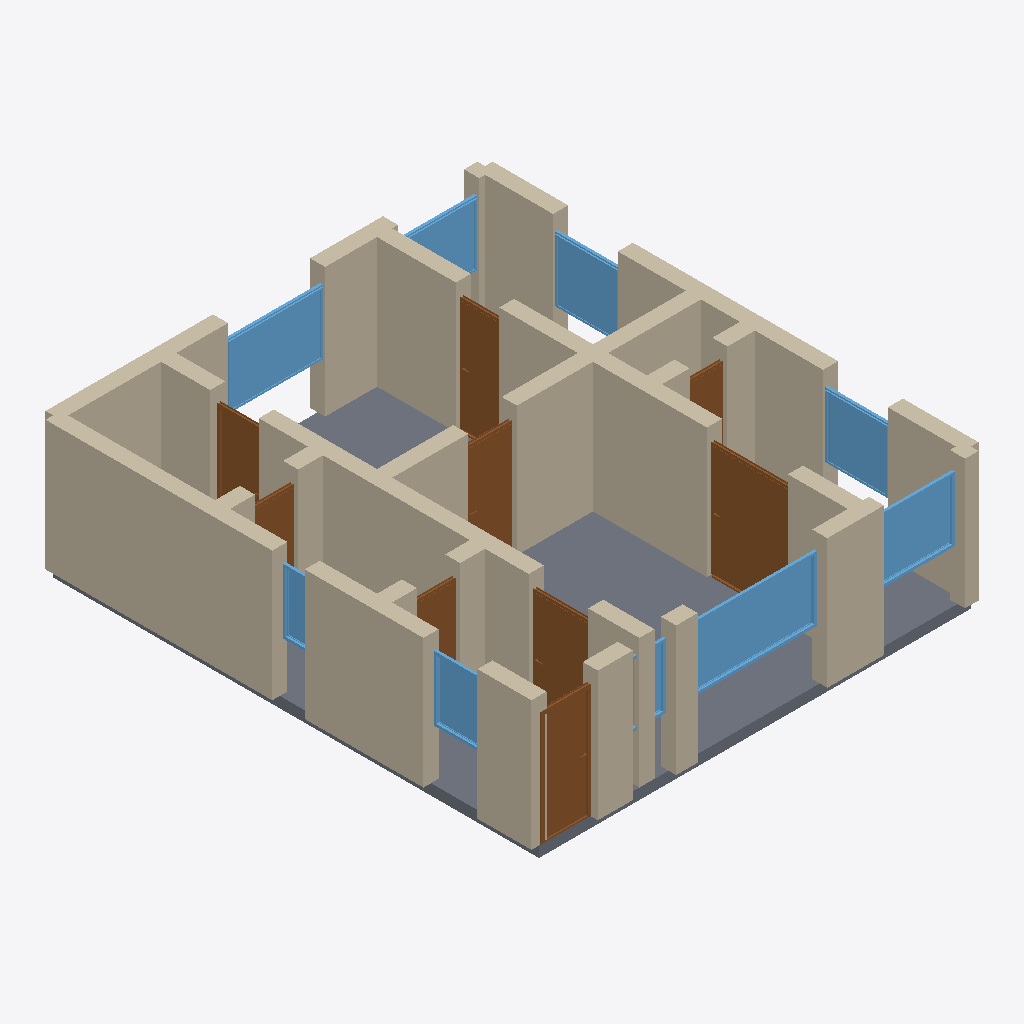
Isometric view of an IFC building model (IFC-SPF (STEP), schema IFC4, length unit metre), seen from the south-west, elements coloured by IFC class: 33 walls (beige), 9 doors (brown), 9 windows (light blue), 1 slab (grey).
Extent 8.3 m × 9.3 m × 2.6 m (x, y, z). Storeys (1): Ground Floor at 0.00 m. Elements (52): 33 IfcWall, 9 IfcDoor, 9 IfcWindow, 1 IfcSlab.

HEADER;
FILE_DESCRIPTION(('ViewDefinition[DesignTransferView]'),'2;1');
FILE_NAME('/dev/null','2026-05-05T14:34:21+05:30',(''),(''),'IfcOpenShell 0.8.5','IfcOpenShell 0.8.5','Nobody');
FILE_SCHEMA(('IFC4'));
ENDSEC;
DATA;
#1=IFCPROJECT('1llX2kV214u8$a9DtVXF47',$,'A Hamburg Eimsbüttel Dachgeschoss (attic) 3-Zimmer apartment',$,$,$,$,(#10),#5);
#12=IFCSITE('2uiiHQ$SD4J9fsueWKmo0H',$,'Site',$,$,$,$,$,$,$,$,$,$,$);
#13=IFCBUILDING('3UHwpm64zCQOAXc3iOY0Vw',$,'Building',$,$,$,$,$,$,$,$,$);
#16=IFCBUILDINGSTOREY('1p4MlisG56d9lA7PPedfOR',$,'Ground Floor',$,$,#22,$,$,$,$);
#244=IFCWALL('04UWkHQiv29hO8zsS9GxBV',$,'Exterior Wall',$,$,#265,#260,$,$);
#2219=IFCSLAB('3t907Ts8v3oOErp7JqGmWe',$,'Floor',$,$,#2236,#2231,$,.FLOOR.);
#266=IFCWALL('0$R1g8lR5FseM_TFUbrqfF',$,'Exterior Wall',$,$,#287,#282,$,$);
#134=IFCWALL('25WI8reXT0ix9orll8Nk$s',$,'Exterior Wall',$,$,#155,#150,$,$);
#684=IFCWALL('0dlqDTgxvCKOttpJb2AGfF',$,'Interior Wall',$,$,#705,#700,$,$);
#464=IFCWALL('1j5MPBEz16fQ4DJ9eO0ssa',$,'Interior Wall',$,$,#485,#480,$,$);
#420=IFCWALL('0OQL04rFfDKAXZXuNoxNdP',$,'Interior Wall',$,$,#441,#436,$,$);
#68=IFCWALL('2sE5P8bzj9PPKJNoVXQIq3',$,'Exterior Wall',$,$,#89,#84,$,$);
#288=IFCWALL('3t01pQzTXBgvU2CtnfwCKK',$,'Exterior Wall',$,$,#309,#304,$,$);
#200=IFCWALL('2$Ey9nN8f2VgEYUAhBDWhc',$,'Exterior Wall',$,$,#221,#216,$,$);
#156=IFCWALL('2_ul9T1BD2YvL0VX6vSRXs',$,'Exterior Wall',$,$,#177,#172,$,$);
#222=IFCWALL('1hY3w6f4vBbOxVOzm8FP3m',$,'Exterior Wall',$,$,#243,#238,$,$);
#1175=IFCDOOR('3DSpqUtQTBCgJP31CNTJTr',$,'Door',$,$,#1259,#1254,$,2.1,1.5,$,$,$);
#1515=IFCWINDOW('29P5ZfN956CxZzaE$Am7z6',$,'Window',$,$,#1569,#1564,$,1.2,2.4,$,$,$);
#508=IFCWALL('0Rl2_n6Vr1iwnuAbzzez_N',$,'Interior Wall',$,$,#529,#524,$,$);
#442=IFCWALL('2VYnPeyxz5ket1_NvDoBBB',$,'Interior Wall',$,$,#463,#458,$,$);
#1735=IFCWINDOW('0lVJ2UPHX2sw3uQ5MFhjRR',$,'Window',$,$,#1789,#1784,$,1.2,1.8,$,$,$);
#23=IFCWALL('0vV_FGcXP1cBPaLzyltmA5',$,'Exterior Wall',$,$,#45,#39,$,$);
#706=IFCWALL('1IQ5i1jFj56RtFJXrW5ne3',$,'Interior Wall',$,$,#727,#722,$,$);
#750=IFCDOOR('1ngdA1eCT3Bv7ZqVxwCBzL',$,'Door',$,$,#834,#829,$,2.1,0.9,$,$,$);
#332=IFCWALL('0V75Np3BPAHvX6VoXtHTVB',$,'Interior Wall',$,$,#353,#348,$,$);
#112=IFCWALL('2neoUiqtX1Se5ywQmZeE_M',$,'Exterior Wall',$,$,#133,#128,$,$);
#574=IFCWALL('1WJZbKkRr3iRRz$Eb9d9ZJ',$,'Interior Wall',$,$,#595,#590,$,$);
#46=IFCWALL('2bs$7KIJ9AhfqyPjb0uIkh',$,'Exterior Wall',$,$,#67,#62,$,$);
#1625=IFCWINDOW('3vBUHVfHH1NR4$UOuvo9xs',$,'Window',$,$,#1679,#1674,$,1.2,1.5,$,$,$);
#640=IFCWALL('0runMIjVPF3PORKr6A8De8',$,'Interior Wall',$,$,#661,#656,$,$);
#310=IFCWALL('3fDwMQQrnAhwPK82jOOZVX',$,'Interior Wall',$,$,#331,#326,$,$);
#662=IFCWALL('1KwzuiHR1FEAJyTDewz307',$,'Interior Wall',$,$,#683,#678,$,$);
#1345=IFCDOOR('2rbD8Bii5DMuMhi9sku$$b',$,'Door',$,$,#1429,#1424,$,2.1,0.8,$,$,$);
#1680=IFCWINDOW('3gsvrZ4Sf51eUiANSlnpli',$,'Window',$,$,#1734,#1729,$,1.2,1.2,$,$,$);
#835=IFCDOOR('1g_DYWF8vClur7uR6Q6qM0',$,'Door',$,$,#919,#914,$,2.1,1.1,$,$,$);
#1845=IFCWINDOW('3oz6R7VmbAY8y1emv69kP$',$,'Window',$,$,#1899,#1894,$,1.2,1.2,$,$,$);
#486=IFCWALL('0AZqaZB3z5xfqTTiWz4Efx',$,'Interior Wall',$,$,#507,#502,$,$);
#1260=IFCDOOR('3Ok8CtXGPDmgmfZedoiolp',$,'Door',$,$,#1344,#1339,$,2.1,0.9,$,$,$);
#530=IFCWALL('1oIeLnGNH6Tf0zjmBBKxAb',$,'Interior Wall',$,$,#551,#546,$,$);
#90=IFCWALL('0PcKP90_zAURinvHejz_AI',$,'Exterior Wall',$,$,#111,#106,$,$);
#354=IFCWALL('2fNmUJHfTCAQluEcJZRiQo',$,'Interior Wall',$,$,#375,#370,$,$);
#596=IFCWALL('2b2KQ7PVb9rOCndEIwgoUA',$,'Interior Wall',$,$,#617,#612,$,$);
#398=IFCWALL('36l575CxDBWvdz22tbABPx',$,'Interior Wall',$,$,#419,#414,$,$);
#1090=IFCDOOR('0V4VBplNPA7vJ6yfAoWGb$',$,'Door',$,$,#1174,#1169,$,2.1,0.9,$,$,$);
#1955=IFCWINDOW('3ehyTicm93WgwLagFv4Pg0',$,'Window',$,$,#2009,#2004,$,1.2,1.0,$,$,$);
#1790=IFCWINDOW('19baljoFf8Le1yneVJRaAy',$,'Window',$,$,#1844,#1839,$,1.2,1.5,$,$,$);
#728=IFCWALL('3KOMeb7$v4tQCRrOEat$lR',$,'Interior Wall',$,$,#749,#744,$,$);
#920=IFCDOOR('0m97vueq1C6B3up0aLkgxd',$,'Door',$,$,#1004,#999,$,2.1,0.8,$,$,$);
#1005=IFCDOOR('3jVX9rHV54AeMm1nYx2YQY',$,'Door',$,$,#1089,#1084,$,2.1,0.8,$,$,$);
#178=IFCWALL('229wb5WWf3IhkFkN8wJfwX',$,'Exterior Wall',$,$,#199,#194,$,$);
#1900=IFCWINDOW('2BcBXRMzDER9Jo4Pur_Ox8',$,'Window',$,$,#1954,#1949,$,1.2,0.6,$,$,$);
#1430=IFCDOOR('3gNNXDZKr2mOh0MyUTOgIx',$,'Door',$,$,#1514,#1509,$,2.1,0.7,$,$,$);
#552=IFCWALL('2VgyFsThL1Tfy_Jo9GrlLb',$,'Interior Wall',$,$,#573,#568,$,$);
#1570=IFCWINDOW('04QpCky4D0gPDjStcIcoHe',$,'Window',$,$,#1624,#1619,$,1.2,0.8,$,$,$);
#618=IFCWALL('3BY8hHaWn9fRANgoJjpGjZ',$,'Interior Wall',$,$,#639,#634,$,$);
#376=IFCWALL('2NYJd14kXCoBV0o40dZtZn',$,'Interior Wall',$,$,#397,#392,$,$);
ENDSEC;
